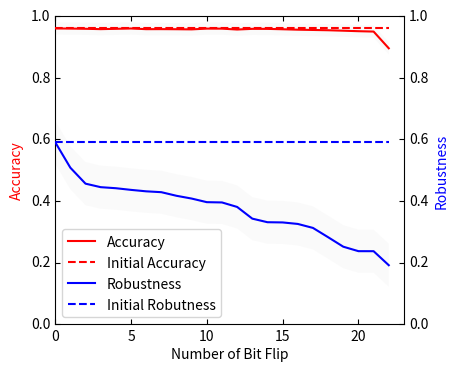

Reproduce this figure in Python.
from mpl_toolkits.axes_grid1 import host_subplot
from mpl_toolkits import axisartist
import matplotlib.pyplot as plt
import numpy as np 
plt.figure(figsize=(4.5,4))
base_accuracy = np.array([0.9602 for x in range(23)])
base_robustness = np.array([0.5910 for x in range(23)])
x1 = np.arange(0, 23, 1)
x2 = np.arange(0, 23, 1)
accuracy = np.array([0.9602,0.9598,0.9591,0.9580,0.959,0.9601,0.9579,0.9580,0.9577,0.9572,0.9597,0.9596,0.9567,0.9589,
                        0.9588,0.9576,0.9562,0.9553,0.9544,0.9529,0.9513,0.9501,0.8958])
robustness= np.array([0.5910,0.5081,0.4563,0.4449,0.4415,0.4361,0.4314,0.4286,0.4169,0.4079,0.3962,0.3953,0.3807
                        ,0.3427,0.3311,0.3304,0.3255,0.3126,0.2824,0.2516,0.2371,0.2370,0.1915])

host = host_subplot(111, axes_class=axisartist.Axes)
# plt.subplots_adjust(right=4 ,wspace=0.5, hspace=0.5)
par1 = host.twinx()
par1.axis["right"].toggle(all=True)


p1, = host.plot(x1, accuracy, color="red", zorder=15,label="Accuracy")
p1, = host.plot(x1, base_accuracy,color="red", zorder=15, label="Initial Accuracy",ls='--')
p2, = par1.plot(x2, robustness, color="blue", zorder=15,label="Robustness")
p2, = par1.plot(x2, base_robustness, color="blue", zorder=15,label="Initial Robutness",ls='--')
par1.fill_between(x1, robustness-0.07, robustness+0.07,facecolor='lightgray', alpha=0.1)
host.fill_between(x2, accuracy-0.02, accuracy+0.02,facecolor='lightgray', alpha=0.1)

host.set_xlim(0, 23)
host.set_ylim(0, 1)
par1.set_ylim(0, 1)


host.set_xlabel("Number of Bit Flip",fontsize=14,fontweight="bold")
host.set_ylabel("Accuracy",fontsize=14,fontweight="bold")
par1.set_ylabel("Robustness",fontsize=14,fontweight="bold")

host.legend()

host.axis["left"].label.set_color(p1.get_color())
par1.axis["right"].label.set_color(p2.get_color())
#######################################
# base_accuracy = np.array([0.9629 for x in range(11)])
# base_robustness = np.array([0.5888 for x in range(11)])
# x1 = np.arange(0, 11, 1)
# x2 = np.arange(0, 11, 1)
# accuracy = np.array([0.9629,0.9616,0.9609,0.9464,0.9324,0.9289,0.9202,0.9223,0.9134,0.8231,0.8206])
# robustness = np.array([0.5888,0.243,0.2387,0.1943,0.1935,0.1884,0.1698,0.1654,0.1611,0.1442,0.1434])
# host = host_subplot(111, axes_class=axisartist.Axes)
# par1 = host.twinx()
# par1.axis["right"].toggle(all=True)


# p1, = host.plot(x1, accuracy, color="red", zorder=15,label="Accuracy")
# p1, = host.plot(x1, base_accuracy,color="red", zorder=15, label="BaseAccuracy",ls='--')
# p2, = par1.plot(x2, robustness, color="blue", zorder=15,label="Robustness")
# p2, = par1.plot(x2, base_robustness, color="blue", zorder=15,label="BaseRobustness",ls='--')
# par1.fill_between(x1, robustness-0.09, robustness+0.09,facecolor='lightgray', alpha=0.1)
# host.fill_between(x2, accuracy-0.02, accuracy+0.02,facecolor='lightgray', alpha=0.1)

# host.set_xlim(0, 11)
# host.set_ylim(0, 1)
# par1.set_ylim(0, 1)


# host.set_xlabel("Number of Bit Flip",fontsize=20,fontweight="bold")
# host.set_ylabel("Accuracy",fontsize=20,fontweight="bold")
# par1.set_ylabel("Robustness",fontsize=20,fontweight="bold")

# host.legend(loc=(0.4,0.30))

# host.axis["left"].label.set_color(p1.get_color())
# par1.axis["right"].label.set_color(p2.get_color())    
plt.savefig("lenet_end.eps")                    
plt.show()